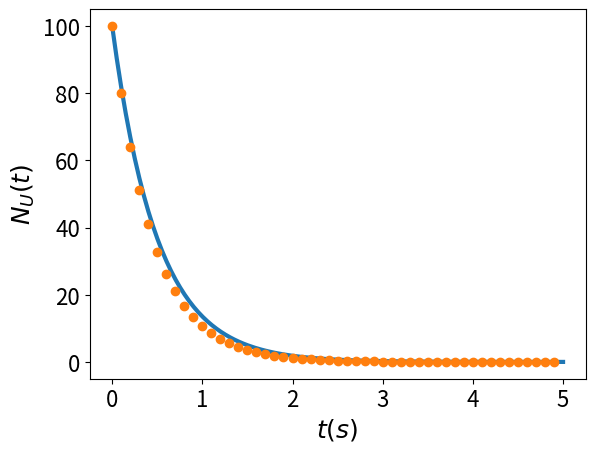

Python code for this plot:
# -*- coding: utf-8 -*-
"""
=====================
Peluruhan Radioaktif
[redacted]
=====================
"""

import matplotlib.pyplot as plt
import numpy as np

plt.rcParams['figure.dpi'] = 300
# plt.rc('font', size=10) #controls default text size
plt.rc('axes', titlesize=18) #fontsize of the title
plt.rc('axes', labelsize=18) #fontsize of the x and y labels
plt.rc('xtick', labelsize=16) #fontsize of the x tick labels
plt.rc('ytick', labelsize=16) #fontsize of the y tick labels
# plt.rc('legend', fontsize=10) #fontsize of the legend
# plt.rcParams.update(plt.rcParamsDefault)
# %matplotlib inline

# Initialize Variable
tmin = 0
tmax = 5
tau = 0.5

# Calculate Decay Exact
Nexact = 200
te = np.linspace(tmin,tmax,Nexact)
NU0 = 100
NUe = NU0*np.exp(-te/tau)

# Calculate Decay Numeric
# Ngrid = 20
# dt = (tmax-tmin)/Ngrid
dt = 0.1
Ngrid = np.int8((tmax-tmin)/dt)
t = np.zeros(Ngrid)

NU = np.zeros(Ngrid)
NU[0] = NU0
for ii in range(0,Ngrid-1):
    NU[ii+1] = NU[ii] - (NU[ii]/tau)*dt
    t[ii+1] = t[ii] + dt

# Plot
plt.plot(te,NUe,'-',linewidth=3.0)
plt.plot(t,NU,'o')
plt.xlabel('$t (s)$')
plt.ylabel('$N_U(t)$')
# plt.xlabel('$t (s)$',fontsize=28)
# plt.ylabel('$N_U(t)$',fontsize=28)
plt.show()
